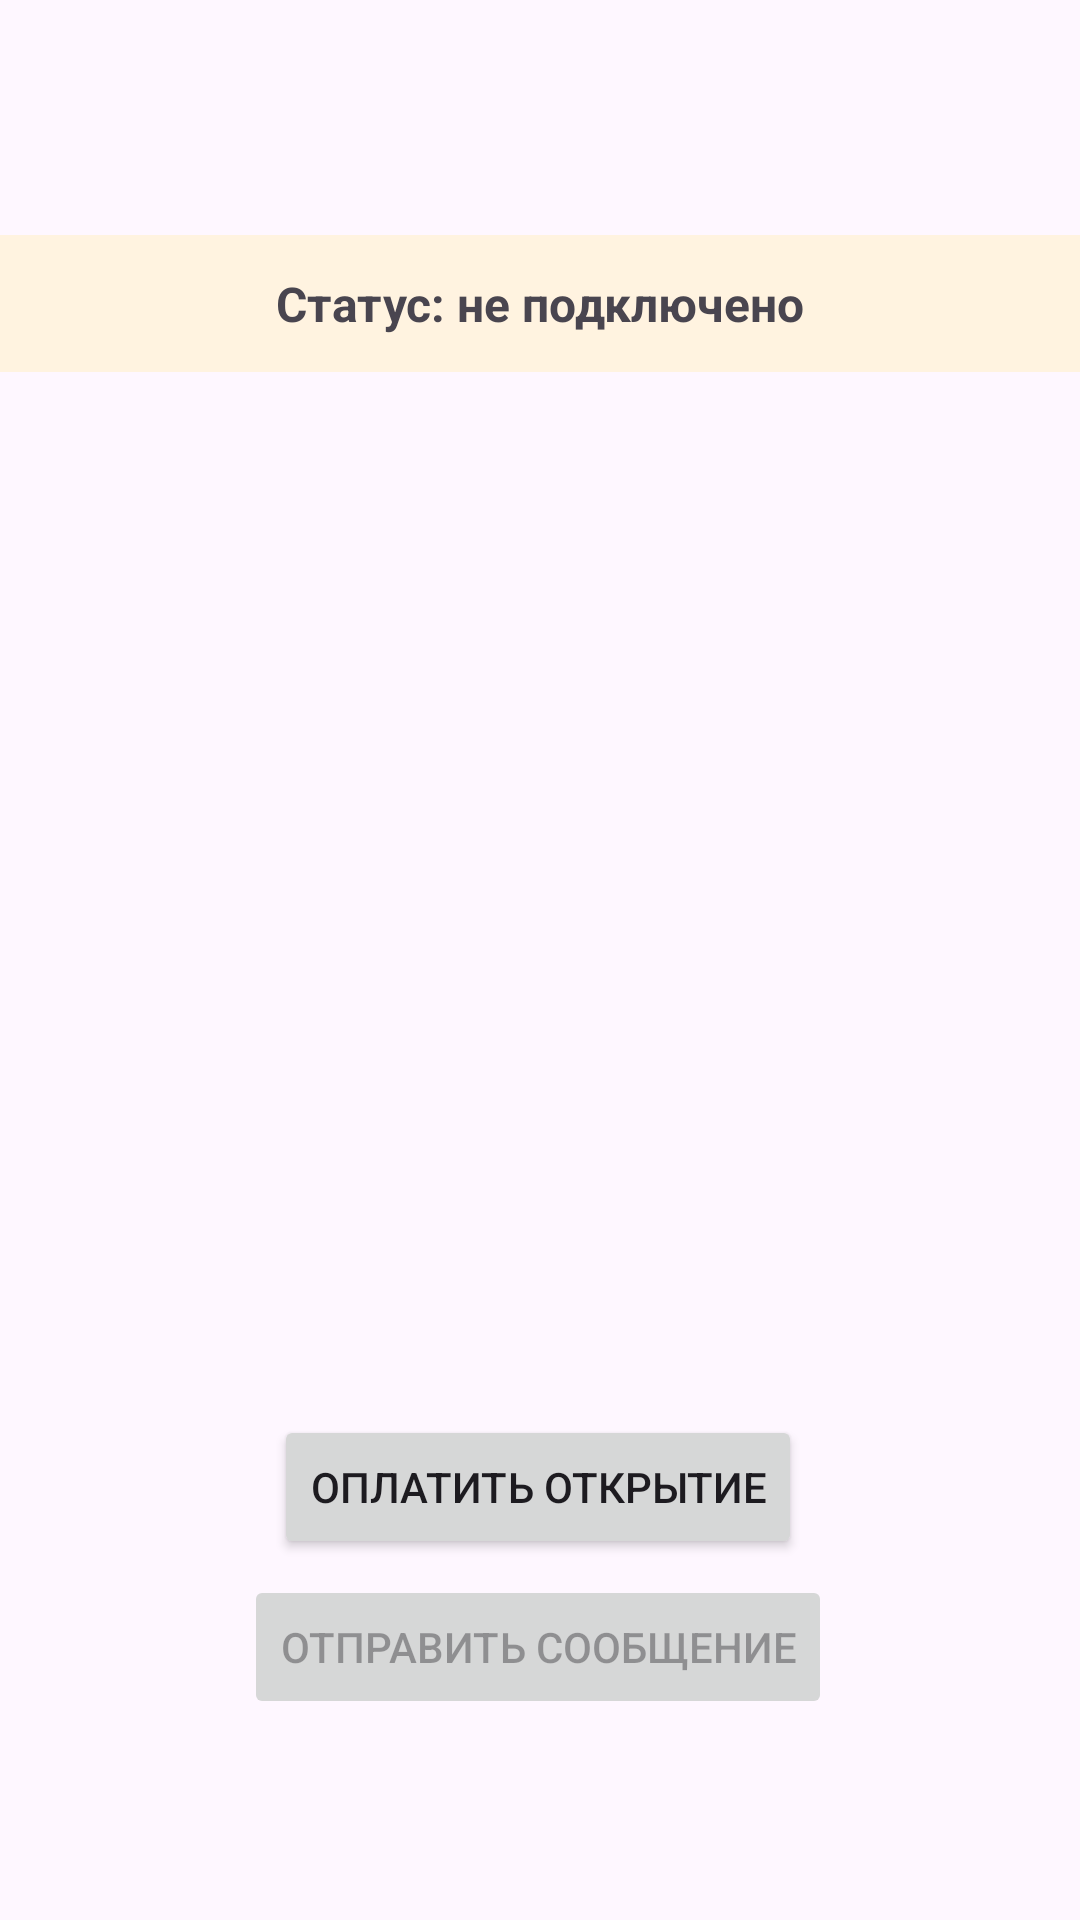

The Android layout XML behind this screen, and the referenced resources:
<!-- AndroidManifest.xml: application theme Theme.PayCheckAndroid -->
<!-- res/layout/activity_main.xml -->
<?xml version="1.0" encoding="utf-8"?>
<androidx.constraintlayout.widget.ConstraintLayout
    xmlns:android="http://schemas.android.com/apk/res/android"
    xmlns:app="http://schemas.android.com/apk/res-auto"
    xmlns:tools="http://schemas.android.com/tools"
    android:id="@+id/main"
    android:layout_width="match_parent"
    android:layout_height="match_parent"
    tools:context=".MainActivity">

    <TextView
        android:id="@+id/tvStatus"
        android:layout_width="0dp"
        android:layout_height="wrap_content"
        android:background="#FFF3E0"
        android:gravity="center"
        android:padding="12dp"
        android:text="Статус: не подключено"
        android:textSize="16sp"
        android:textStyle="bold"
        app:layout_constraintBottom_toTopOf="@id/btnGetLink"
        app:layout_constraintEnd_toEndOf="parent"
        app:layout_constraintHorizontal_bias="0.0"
        app:layout_constraintStart_toStartOf="parent"
        app:layout_constraintTop_toTopOf="parent"
        app:layout_constraintVertical_bias="0.184" />

    <Button
        android:id="@+id/btnGetLink"
        android:layout_width="wrap_content"
        android:layout_height="wrap_content"
        android:text="Оплатить открытие"
        app:layout_constraintBottom_toBottomOf="parent"
        app:layout_constraintEnd_toEndOf="parent"
        app:layout_constraintHorizontal_bias="0.497"
        app:layout_constraintStart_toStartOf="parent"
        app:layout_constraintTop_toTopOf="parent"
        app:layout_constraintVertical_bias="0.797" />

    <ImageButton
        android:id="@+id/btnSettings"
        android:layout_width="67dp"
        android:layout_height="63dp"
        android:layout_marginTop="28dp"
        android:layout_marginEnd="28dp"
        android:background="?attr/selectableItemBackgroundBorderless"
        android:contentDescription="Настройки подключения"
        android:padding="8dp"
        android:scaleType="fitCenter"
        android:src="@drawable/ic_settings"
        app:layout_constraintEnd_toEndOf="parent"
        app:layout_constraintTop_toTopOf="parent" />

    <Button
        android:id="@+id/btnSendToPort"
        android:layout_width="wrap_content"
        android:layout_height="wrap_content"
        android:enabled="false"
        android:text="Отправить сообщение"
        app:layout_constraintBottom_toBottomOf="parent"
        app:layout_constraintEnd_toEndOf="parent"
        app:layout_constraintHorizontal_bias="0.495"
        app:layout_constraintStart_toStartOf="parent"
        app:layout_constraintTop_toTopOf="parent"
        app:layout_constraintVertical_bias="0.887" />

</androidx.constraintlayout.widget.ConstraintLayout>
<!-- resources referenced by this layout -->
<resources>
  <style name="Theme.PayCheckAndroid" parent="Base.Theme.PayCheckAndroid" />
  <style name="Base.Theme.PayCheckAndroid" parent="Theme.Material3.DayNight.NoActionBar">
          
          
      </style>
</resources>
